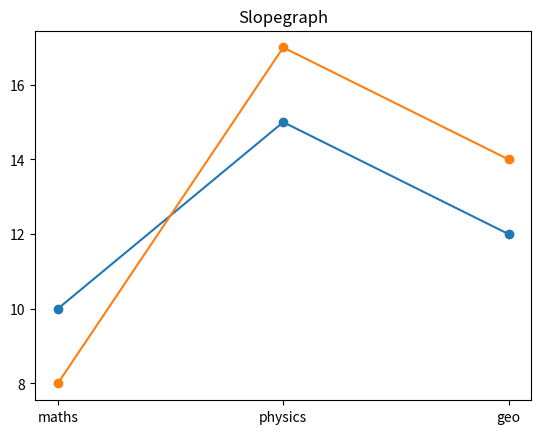

Python code for this plot:
import matplotlib.pyplot as plt
modules =['maths', 'physics', 'geo']
values_1 = [10, 15, 12]
values_2 = [8, 17, 14]
plt.plot(modules, values_1, marker='o', label='2023')
plt.plot(modules, values_2, marker='o', label='2024')
plt.title('Slopegraph')
plt.show()
